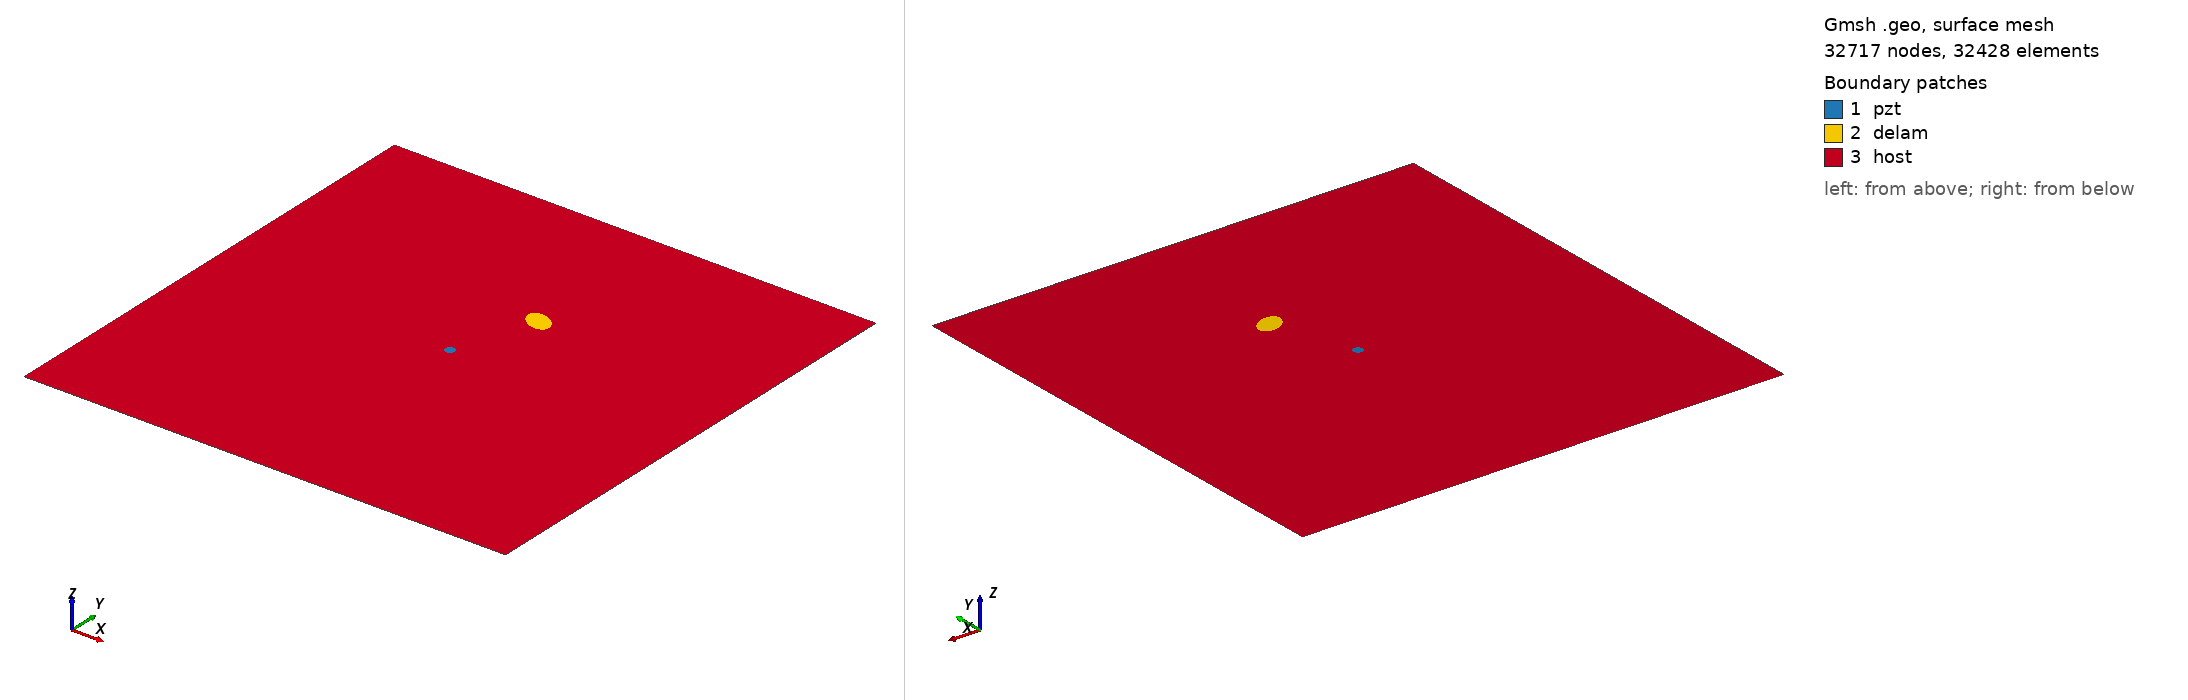

Gmsh geometry script, surface-meshed: 32717 nodes, 32428 surface elements. Boundary patches (legend numbers): 1 pzt, 2 delam, 3 host. Left view from above one corner, right view from below the opposite corner. Legend entries are the model's physical surfaces. The drawing asked Gmsh for element sizes between 1% and 20% of the model's largest extent; the script's own settings can give other sizes.

=== m2_114_delam1_position_no_66_a_15mm_b_10mm_angle_150.geo (drawn) ===
SetFactory("OpenCASCADE");
L=0.500000; 
W=0.500000; 
a=0.015000; 
b=0.010000; 
x=0.277778; 
y=0.333333; 
alpha=0.833333 *Pi; 
r=0.005000; 
xpzt=0.250000; 
ypzt=0.250000; 
//+
Point(1) = {0, 0, 0, 1.0};
//+
Point(2) = {L, 0, 0, 1.0};
//+
Point(3) = {L, W, 0, 1.0};
//+
Point(4) = {0, W, 0, 1.0};
//+
Line(1) = {1, 2};
//+
Line(2) = {2, 3};
//+
Line(3) = {3, 4};
//+
Line(4) = {4, 1};
//+
Circle(5) = {xpzt, ypzt, -0, r, 0, 2*Pi};
//+
Ellipse(6) = {x, y, -0, a, b, 0, 2*Pi};
//+
Rotate {{0, 0, 1}, {x, y, 0}, alpha} {
  Curve{6}; 
}
//+
Curve Loop(1) = {4, 1, 2, 3};
//+
Curve Loop(2) = {6};
//+
Curve Loop(3) = {5};
//+
Curve Loop(4) = {6};
//+
Curve Loop(5) = {5};
//+
Plane Surface(1) = {5};
//+
Plane Surface(2) = {4};
//+
Plane Surface(3) = {1, 2, 3};
//+
Point(9) = {xpzt, ypzt, 0, 1.0};
//+
Point{9} In Surface {1};// mesh node at centre of pzt
//+
Physical Surface("pzt") = {1};
//+
Physical Surface("delam") = {2};
//+
Physical Surface("host") = {3};

Mesh.Algorithm = 6; // Frontal
Mesh.CharacteristicLengthFactor = 0.070000;
Mesh.CharacteristicLengthMin = 0.001000;
Mesh.CharacteristicLengthMax = 0.200000;
Mesh.RecombineAll = 1; // Apply recombination algorithm
Mesh.SubdivisionAlgorithm = 1; // 1: all quadrangles
Mesh.Smoothing = 1;
